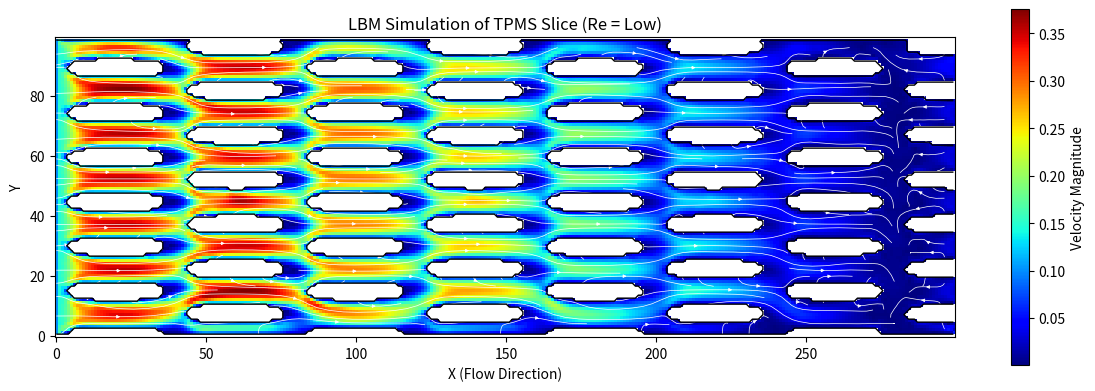

This chart was generated by the following Python code:
import numpy as np
import matplotlib.pyplot as plt
import matplotlib.animation as animation
from matplotlib import cm

# --- 1. 定义几何生成 (复用之前的逻辑) ---
def get_tpms_slice(nx, ny, period_x=40, period_y=10):
    """生成一个 2D 的各向异性 TPMS 切片作为障碍物"""
    x = np.linspace(0, nx, nx)
    y = np.linspace(0, ny, ny)
    X, Y = np.meshgrid(x, y)
    
    # 拉伸型 Schwarz D 的 2D 投影模拟
    # sin(x/Px) * cos(y/Py) > t
    k_x = 2 * np.pi / period_x
    k_y = 2 * np.pi / period_y
    
    # 场函数
    field = np.sin(X * k_x) * np.cos(Y * k_y)
    
    # 障碍物掩码 (Mask): True 表示是墙壁 (固体), False 表示是流体
    # 我们取 field > 0.3 为墙壁
    obstacles = field > 0.3
    
    # 强制边界：上下壁面封死
    obstacles[0, :] = True
    obstacles[-1, :] = True
    
    return obstacles

# --- 2. LBM 求解器核心 (D2Q9 模型) ---
def run_lbm_simulation(nx=300, ny=100, steps=1000):
    print("初始化 LBM 求解器...")
    
    # LBM 参数
    tau = 0.6            # 松弛时间 (决定粘度)
    omega = 1.0 / tau
    u_in = 0.1           # 入口流速 (小于 0.1 以保持稳定)
    
    # D2Q9 权重和向量
    w = np.array([4/9, 1/9, 1/9, 1/9, 1/9, 1/36, 1/36, 1/36, 1/36])
    # c: 离散速度方向 [x, y]
    c = np.array([[0,0], [1,0], [0,1], [-1,0], [0,-1], 
                  [1,1], [-1,1], [-1,-1], [1,-1]])
    
    # 反弹方向索引 (用于处理边界)
    noslip = np.array([0, 3, 4, 1, 2, 7, 8, 5, 6])
    
    # 获取几何障碍物
    obstacles = get_tpms_slice(nx, ny, period_x=80, period_y=15)
    
    # 初始化分布函数 (f)
    # 初始状态：密度 rho=1, 速度 u=0
    n_pop = 9
    f = np.zeros((n_pop, ny, nx))
    feq = np.zeros((n_pop, ny, nx))
    rho = np.ones((ny, nx))
    ux = np.zeros((ny, nx))
    uy = np.zeros((ny, nx))
    
    # 初始化为平衡态
    for i in range(n_pop):
        f[i, :, :] = w[i] * rho

    print(f"开始计算 {steps} 步 (纯 Python 会比较慢，请耐心等待)...")
    
    # --- 主循环 ---
    for step in range(steps):
        
        # 1. 宏观量计算 (Macro)
        rho = np.sum(f, axis=0)
        ux = (np.sum(f[[1, 5, 8], :, :], axis=0) - np.sum(f[[3, 6, 7], :, :], axis=0)) / rho
        uy = (np.sum(f[[2, 5, 6], :, :], axis=0) - np.sum(f[[4, 7, 8], :, :], axis=0)) / rho
        
        # 2. 强制入口/出口边界条件 (Zou-He 或者 简单设定)
        # 这里使用简单的强制速度：左侧入口向右吹风
        ux[:, 0] = u_in
        uy[:, 0] = 0
        rho[:, 0] = 1.0 / (1.0 - ux[:, 0]) * (np.sum(f[[0, 2, 4], :, 0], axis=0) + 2*np.sum(f[[3, 6, 7], :, 0], axis=0))
        
        # 3. 碰撞步 (Collision) - BGK 模型
        # 计算平衡态 F_eq
        u2 = ux**2 + uy**2
        for i in range(n_pop):
            cu = c[i,0]*ux + c[i,1]*uy
            feq[i] = rho * w[i] * (1 + 3*cu + 4.5*cu**2 - 1.5*u2)
            
        # 碰撞
        f = f + omega * (feq - f)
        
        # 4. 障碍物处理 (Bounce-back)
        # 在固体内部，粒子反弹回来的方向
        # (先简单处理：不更新固体内的f，稍后覆盖)
        
        # 5. 流动步 (Streaming)
        # 粒子移动到邻居格子
        for i in range(n_pop):
            f[i, :, :] = np.roll(np.roll(f[i, :, :], c[i, 0], axis=1), c[i, 1], axis=0)
            
        # 6. 修正障碍物边界 (反弹)
        # 刚才流进去障碍物的粒子，被弹回原来的格子，且方向相反
        # 这一步是 LBM 处理复杂几何的神技
        # 找到障碍物位置
        mask = obstacles
        bounced_f = f[noslip, :, :]
        # 将障碍物位置的 f 替换为反弹后的值
        for i in range(n_pop):
             f[i][mask] = bounced_f[i][mask]

        if step % 100 == 0:
            print(f"Step: {step}/{steps}")

    return ux, uy, obstacles

# --- 可视化 ---
def visualize_results(ux, uy, obstacles):
    velocity_mag = np.sqrt(ux**2 + uy**2)
    
    # 遮挡住固体部分以便显示
    velocity_mag_masked = np.ma.masked_where(obstacles, velocity_mag)

    plt.figure(figsize=(12, 4))
    plt.title("LBM Simulation of TPMS Slice (Re = Low)")
    
    # 绘制流速云图
    plt.imshow(velocity_mag_masked, cmap='jet', origin='lower')
    plt.colorbar(label='Velocity Magnitude')
    
    # 绘制流线
    # 下采样一下流线，不然太密
    Y, X = np.mgrid[0:ux.shape[0], 0:ux.shape[1]]
    skip = 4
    plt.streamplot(X[::skip, ::skip], Y[::skip, ::skip], 
                   ux[::skip, ::skip], uy[::skip, ::skip], 
                   color='white', linewidth=0.5, density=1.5, arrowsize=0.5)
    
    # 绘制障碍物轮廓
    plt.contour(obstacles, levels=[0.5], colors='black', linewidths=1)
    
    plt.xlabel("X (Flow Direction)")
    plt.ylabel("Y")
    plt.tight_layout()
    plt.show()

if __name__ == "__main__":
    # 运行轻量级仿真
    ux, uy, obstacles = run_lbm_simulation(nx=300, ny=100, steps=1500)
    visualize_results(ux, uy, obstacles)